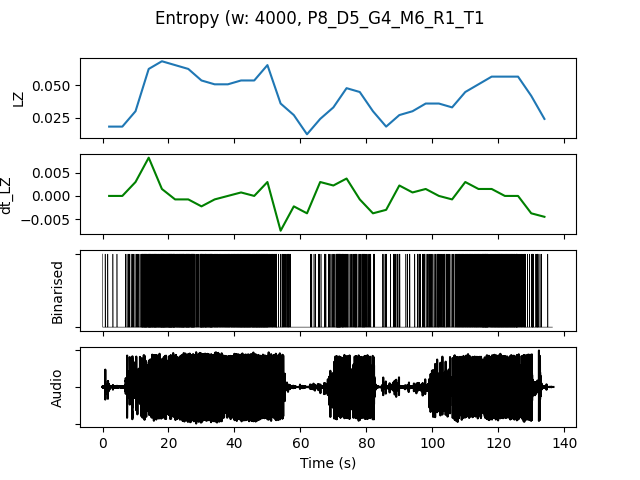

The file beside this chart, header and first rows:
, t0, LZ, dt_LZ, IOI, nCounts
0.0, 0.0, 0.01795, 0.0, 4000, 4
4.0, 4.0, 0.01795, 0.0, 4000, 4
8.0, 8.0, 0.02991, 0.002991, 1455, 11
12.0, 12.0, 0.06282, 0.008226, 410.3, 39
16.0, 16.0, 0.0688, 0.001496, 410.3, 39
20.0, 20.0, 0.06581, -0.0007479, 410.3, 39
24.0, 24.0, 0.06282, -0.0007479, 421.1, 38
28.0, 28.0, 0.05385, -0.002244, 592.6, 27
32.0, 32.0, 0.05085, -0.0007479, 571.4, 28
36.0, 36.0, 0.05085, 0.0, 615.4, 26
40.0, 40.0, 0.05385, 0.0007479, 484.8, 33
44.0, 44.0, 0.05385, 0.0, 470.6, 34
48.0, 48.0, 0.06581, 0.002991, 551.7, 29
52.0, 52.0, 0.0359, -0.007479, 1231, 13
56.0, 56.0, 0.02692, -0.002244, 2667, 6
60.0, 60.0, 0.01197, -0.003739, 8000, 2
64.0, 64.0, 0.02393, 0.002991, 2000, 8
68.0, 68.0, 0.03291, 0.002244, 941.2, 17
72.0, 72.0, 0.04786, 0.003739, 842.1, 19
76.0, 76.0, 0.04487, -0.0007479, 888.9, 18
80.0, 80.0, 0.02991, -0.003739, 2286, 7
84.0, 84.0, 0.01795, -0.002991, 3200, 5
88.0, 88.0, 0.02692, 0.002244, 2286, 7
92.0, 92.0, 0.02991, 0.0007479, 2286, 7
96.0, 96.0, 0.0359, 0.001496, 1143, 14
100.0, 100.0, 0.0359, 0.0, 1143, 14
104.0, 104.0, 0.03291, -0.0007479, 1231, 13
108.0, 108.0, 0.04487, 0.002991, 695.7, 23
112.0, 112.0, 0.05085, 0.001496, 592.6, 27
116.0, 116.0, 0.05684, 0.001496, 551.7, 29
120.0, 120.0, 0.05684, 0.0, 551.7, 29
124.0, 124.0, 0.05684, 0.0, 666.7, 24
128.0, 128.0, 0.04188, -0.003739, 1231, 13
132.0, 132.0, 0.02393, -0.004487, 2667, 6
